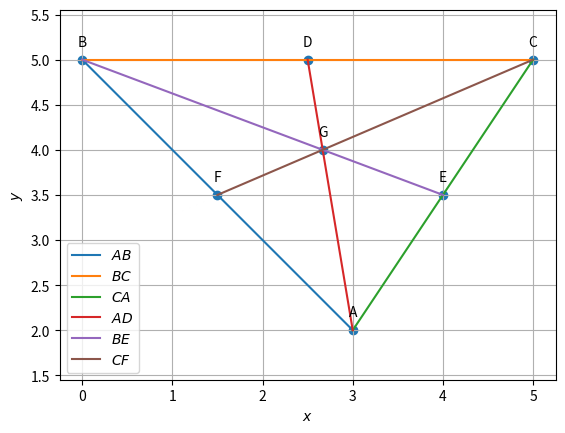

Python code for this plot: (Note: this script raises an exception after producing the figure.)
import numpy as np
import matplotlib.pyplot as plt

#Sample size
simlen = 2

#Generating Vertices
y = np.random.randint(-6,6, size=(3, simlen))
#print(y)

#Assigning name for the vertices
A = y[0]
B = y[1]
C = y[2]
'''A =np.array([-5,4])
B =np.array([5,-1])
C =np.array([-1,-3])'''
print('A =',A)
print('B =',B)
print('C =',C)

#Finding direction vector 
d = B- A
e = C - B
f = A - C

print('')
print("The direction vector of AB is ",d)
print("The direction vector of BC is ",e)
print("The direction vector of CA is ",f)

#Finding the side length
BC_matrix = B - C
AC_matrix = A - C
BA_matrix = B - A
length_BC = np.linalg.norm(BC_matrix)
length_BA = np.linalg.norm(BA_matrix)
length_AC = np.linalg.norm(AC_matrix)

print('')
print("Length of side BC:", length_BC)
print("Length of side BA:", length_BA)
print("Length of side AC:", length_AC)
print('')

#Finding the collinearity
Mat = np.array([[1,1,1],[A[0],B[0],C[0]],[A[1],B[1],C[1]]])
rank = np.linalg.matrix_rank(Mat)
if (rank<=2):
	print("Hence proved that points A,B,C in a triangle are collinear")
else:
	print("The given points are not collinear")

#Finding the parametric equation
m1=(B-A)
m2=(C-B)
m3=(A-C)
print('')
print("parametric of AB form is x:",A,"+ k",m1)
print("parametric of BC form is x:",B,"+ k",m2)
print("parametric of CA form is x:",C,"+ k",m3)

#Finding the normal form
omat = np.array([[0,1],[-1,0]])
n1 = omat@m1    #normal vector
n2 = omat@m2    #normal vector
n3 = omat@m3    #normal vector
c1 = n1@A
c2 = n2@B
c3 = n3@C
eqn1 = f"{n1}x = {c1}"
eqn2 = f"{n2}x = {c2}"
eqn3 = f"{n3}x = {c3}"
print('')
print("The equation of line AB is",eqn1)
print("The equation of line BC is",eqn2)
print("The equation of line AC is",eqn3)

#Finding the area
def AreaCalc(A, B, C):
    AB = A - B
    AC = A - C
#cross_product calculation
    cross_product = np.cross(AB,AC)
#magnitude calculation
    magnitude = np.linalg.norm(cross_product)

    area = 0.5 * magnitude

    return area

area_ABC = AreaCalc(A, B, C)
print('')
print("Area of triangle ABC:", area_ABC)

#Finding the angles
dotA=((B-A).T)@(C-A)
dotA=dotA#[0,0]
NormA=(np.linalg.norm(B-A))*(np.linalg.norm(C-A))
print('')
print('value of angle A: ', np.degrees(np.arccos((dotA)/NormA)))

dotB=(A-B).T@(C-B)
dotB=dotB#[0,0]
NormB=(np.linalg.norm(A-B))*(np.linalg.norm(C-B))
print('value of angle B: ', np.degrees(np.arccos((dotB)/NormB)))

dotC=(A-C).T@(B-C)
dotC=dotC#[0,0]
NormC=(np.linalg.norm(A-C))*(np.linalg.norm(B-C))
print('value of angle C: ', np.degrees(np.arccos((dotC)/NormC)))

#Finding the midpoints
D = (B + C)/2
E = (A + C)/2
F = (A + B)/2

print('')
print("The midpoint of BC (D):", list(D))
print("The midpoint of CA (E):", list(E))
print("The midpoint of AB (F):", list(F))

#Finding the equation of medians
m4 = D - A
m5 = E - B
m6 = F - C
n4 = omat@m4    #normal vector
n5 = omat@m5    #normal vector
n6 = omat@m6    #normal vector
c4 = n4@A
c5 = n5@B
c6 = n6@C
eqn4 = f"{n4}x = {c4}"
eqn5 = f"{n5}x = {c5}"
eqn6 = f"{n6}x = {c6}"
print('')
print("The equation of line AD is",eqn4)
print("The equation of line BE is",eqn5)
print("The equation of line CF is",eqn6)

#Centroid of triangle
def line_intersect(n1,A1,n2,A2):
	N=np.block([[n1],[n2]])
	p = np.zeros(2)
	p[0] = n1@A1
	p[1] = n2@A2
	#Intersection
	P=np.linalg.inv(N)@p
	return P

def norm_vec(A,B):
	return np.matmul(omat, dir_vec(A,B))

def dir_vec(A,B):
    return B - A

G=line_intersect(norm_vec(F,C),C,norm_vec(E,B),B)
print('')
print("The point of intersection of BE and CF is G:", list(G))

#Proving the required equation in 1.2.4
AG = np.linalg.norm(G - A)
GD = np.linalg.norm(D - G)

BG = np.linalg.norm(G - B)
GE = np.linalg.norm(E - G)
 
CG = np.linalg.norm(G - C)
GF = np.linalg.norm(F - G)
print('')
print("AG/GD= "+str(AG/GD))
print("BG/GE= "+str(BG/GE))
print("CG/GF= "+str(CG/GF))
print('')

#Proving of collinearity in Q1.2.5
Mat = np.array([[1,1,1],[A[0],D[0],G[0]],[A[1],D[1],G[1]]])

rank = np.linalg.matrix_rank(Mat)

if (rank==2):
	print("Points A,G,D in a triangle are collinear")
else:
	print("Error")

#Proving (A+B+C)/3 is G
G = (A + B + C) / 3
print('')
print("The value of (A+B+C)/3:",G,'which is same as the value of G')      
print('')

#Verifying A-F = E-D
LHS=(A-F)
RHS=(E-D)
#checking LHS and RHS 
if LHS.all()==RHS.all() :
   print("A-F=E-D")
else:
    print("Not equal")

#Finding the normal vector of altitude 
t=np.array([0,1,-1,0]).reshape(2,2)

#AD_1
AD_1=t@e

#normal vector of AD_1
AD_p=t@AD_1
print('')
print('The normal vector of AD_1:',AD_p)

#Finding the equation of altitude
n7 = e    #normal vector
n8 = f    #normal vector
n9 = d    #normal vector
c7 = n7@A
c8 = n8@B
c9 = n9@C
eqn7 = f"{n7}x = {c7}"
eqn8 = f"{n8}x = {c8}"
eqn9 = f"{n9}x = {c9}"
print('')
print("The equation of line AD_1 is",eqn7)
print("The equation of line BE_1 is",eqn8)
print("The equation of line CF_1 is",eqn9)

#Finding the intersection of BE_1 and CF_1
A1 = np.array([[n8[0],n8[1]],[n9[0],n9[1]]])             #Defining the vector A1
B1 = np.array([c8,c9])                     #Defining the vector B1
H  = np.linalg.solve(A1,B1)                 #applying linalg.solve to find x such that (A1)x=(B1)
print('')
print('The intersection of BE_1 and CF_1 (H):',H)
print('')

#Verifying the Q1.3.5
result = int(((A - H).T) @ (B - C))    # Checking orthogonality condition...

# printing output
if result == 0:
    print("(A - H)^T (B - C) = 0\nHence Verified...")

else:
    print("(A - H)^T (B - C)) != 0\nHence the given statement is wrong...")

#Finding the equation of perpendicular bisectors
def midpoint(P, Q):
    return (P + Q) / 2
def perpendicular_bisector(B, C):
    midBC=midpoint(B,C)
    dir=B-C
    constant = -dir.T @ midBC
    return dir,constant
equation_coeff1,const1 = perpendicular_bisector(A, B)
equation_coeff2,const2 = perpendicular_bisector(B, C)
equation_coeff3,const3 = perpendicular_bisector(C, A)
print('')
print(f'Equation for perpendicular bisector of AB:({equation_coeff1[0]:.2f})x + ({equation_coeff1[1]:.2f})y + ({const1:.2f}) = 0')
print(f'Equation for perpendicular bisector of BC:({equation_coeff2[0]:.2f})x + ({equation_coeff2[1]:.2f})y + ({const2:.2f}) = 0')
print(f'Equation for perpendicular bisector of CA:({equation_coeff3[0]:.2f})x + ({equation_coeff3[1]:.2f})y + ({const3:.2f}) = 0')

#Finding intersection of perpendicular bisector of AB and AC
O = line_intersect(d,F,f,E)
print('')
print('The point of intersection of perpendicular bisector of AB and AC (O):',O)
print('')

#Verifying Q1.4.3
result = int((O - D) @ (B - C))
# printing output
if result == 0:
    print("(((O - D)(B - C))= 0\nHence Verified...")

else:
    print("(((O - D)(B - C))!= 0\nHence the given statement is wrong...")

#Verifying OA=OB=OC
O_1 = O - A
O_2 = O - B
O_3 = O - C
a = np.linalg.norm(O_1)
b = np.linalg.norm(O_2)
c = np.linalg.norm(O_3)
print('')
print("OA, OB, OC are respectively", a,",", b,",",c, ".")
print("Here, OA = OB = OC.")
print("Hence verified.")

#Drawing a circle 
X = A - O
radius = np.linalg.norm(X)

#Verifying Q1.4.6
dot_pt_O = (B - O) @ ((C - O).T)
norm_pt_O = np.linalg.norm(B - O) * np.linalg.norm(C - O)
cos_theta_O = dot_pt_O / norm_pt_O
angle_BOC = round(360-np.degrees(np.arccos(cos_theta_O)),5)  #Round is used to round of number till 5 decimal places
print('')
print("angle BOC = " + str(angle_BOC))

#To find angle BAC
dot_pt_A = (B - A) @ ((C - A).T)
norm_pt_A = np.linalg.norm(B - A) * np.linalg.norm(C - A)
cos_theta_A = dot_pt_A / norm_pt_A
angle_BAC = round(np.degrees(np.arccos(cos_theta_A)),5)  #Round is used to round of number till 5 decimal places
print("angle BAC = " + str(angle_BAC))
#To check whether the answer is correct
if angle_BOC == 2 * angle_BAC:
  print("\nangle BOC = 2 times angle BAC\nHence the give statement is correct")
else:
  print("\nangle BOC ≠ 2 times angle BAC\nHence the given statement is wrong")

#Finding angular bisector
def unit_vec(A,B):
	return ((B-A)/np.linalg.norm(B-A))
E1= unit_vec(A,B) + unit_vec(A,C)
#point generated to create parametric form
#generating normal form
F1=np.array([E1[1],(E1[0]*(-1))])
#matrix multiplication
C1= F1@(A.T)
E2= unit_vec(B,A) + unit_vec(B,C)
F2=np.array([E2[1],(E2[0]*(-1))])
C2= F2@(B.T)
E3= unit_vec(C,A) + unit_vec(C,B)
F3=np.array([E3[1],(E3[0]*(-1))])
C3= F3@(A.T)
print('')
print("Internal Angular bisector of angle A is:",F1,"x = ",C1)
print("Internal Angular bisector of angle B is:",F2,"x = ",C2)
print("Internal Angular bisector of angle C is:",F3,"x = ",C3)

#Finding intersection of angle bisectors of B and C
t = norm_vec(B,C) 
n1 = t/np.linalg.norm(t) #unit normal vector
t = norm_vec(C,A)
n2 = t/np.linalg.norm(t)
t = norm_vec(A,B)
n3 = t/np.linalg.norm(t)
I=line_intersect(n1-n3,B,n1-n2,C) #intersection of angle bisectors B and C
print('')
print('The point of intersection of angle bisectors of B and C (I):',I)
print('')

#Verifying Q1.5.3
def angle_btw_vectors(v1, v2):
    dot_product = v1 @ v2
    norm = np.linalg.norm(v1) * np.linalg.norm(v2)
    angle = np.arccos(dot_product / norm)
    angle_in_deg = np.degrees(angle)
    return angle_in_deg

#Calculating the angles BAI and CAI
angle_BAI = angle_btw_vectors(A-B, A-I)
angle_CAI = angle_btw_vectors(A-C, A-I)

# Print the angles
print("Angle BAI:", angle_BAI)
print("Angle CAI:", angle_CAI)

if np.isclose(angle_BAI, angle_CAI):
    print("Angle BAI is approximately equal to angle CAI.")
else:
    print("error")

#Distance of I from sides
t = norm_vec(B, C)
n1 = t / np.linalg.norm(t)
r = n1 @ (B-I)
print('')
print(f"Distance from I to BC= {r}")
t = norm_vec(B, A)
n1 = t / np.linalg.norm(t)
r = n1 @ (I-B)
print(f"Distance from I to AB= {r}")
t = norm_vec(A, C)
n1 = t / np.linalg.norm(t)
r = n1 @ (I-C)
print(f"Distance from I to AC= {r}")

#Verifying Q1.5.8
p=pow(np.linalg.norm(C-B),2)
q=2*((C-B)@(I-B))
r=pow(np.linalg.norm(I-B),2)-r*r

Discre=q*q-4*p*r

print('')
print("the Value of discriminant is ",abs(round(Discre,6)))
#  so the value of Discrimant is extremely small and tends to zero
#  the discriminant value rounded off to 6 decimal places is also zero
#  so it proves that there is only one solution of the point

#  the value of point is x=B+k(C-B)
k=((I-C)@(B-C))/((B-C)@(B-C))
print("the value of parameter k is ",k)
D3=C+(k*(B-C))
print("the point of tangency of incircle by side BC is ",D3)
#  to check we also check the value of dot product of ID3 and BC
#print("the dot product of ID3 and BC",abs(round(((D3-I)@(C-B),6))))
#  so this comes out to be zero
print("Hence we prove that side BC is tangent To incircle and also found the value of k!")

#finding k for E_3 and F_3
k1=((I-A)@(A-B))/((A-B)@(A-B))
k2=((I-A)@(A-C))/((A-C)@(A-C))
#finding E_3 and F_3
E3=A+(k1*(A-B))
F3=A+(k2*(A-C))
print('')
print("E3 = ",E3)
print("F3 = ",F3)

#Verifying 1.5.10
def norm(X,Y):
    magnitude=round(float(np.linalg.norm([X-Y])),3)
    return magnitude 
print('')
print("AE_3=", norm(A,E3) ,"\nAF_3=", norm(A,F3) ,"\nBD_3=", norm(B,D3) ,"\nBF_3=", norm(B,F3) ,"\nCD_3=", norm(C,D3) ,"\nCE_3=",norm(C,E3))

#Verifying Q1.5.11
a = np.linalg.norm(B-C)
b = np.linalg.norm(C-A)
c = np.linalg.norm(A-B)

#creating array containing coefficients
Y = np.array([[1,1,0],[0,1,1],[1,0,1]])

#solving the equations
X = np.linalg.solve(Y,[c,a,b])

#printing output 
print('')
print(X)

#Ploting figures
def line_intersect(n1,A1,n2,A2):
  N=np.vstack((n1,n2))
  p = np.zeros(2)
  p[0] = n1@A1
  p[1] = n2@A2
  #Intersection
  P=np.linalg.inv(N)@p
  return P

def line_gen(A,B):
  len =10
  dim = A.shape[0]
  x_AB = np.zeros((dim,len))
  lam_1 = np.linspace(0,1,len)
  for i in range(len):
    temp1 = A + lam_1[i]*(B-A)
    x_AB[:,i]= temp1.T
  return x_AB

def ccircle(A,B,C):
  p = np.zeros(2)
  n1 = dir_vec(B,A)
  p[0] = 0.5*(np.linalg.norm(A)**2-np.linalg.norm(B)**2)
  n2 = dir_vec(C,B)
  p[1] = 0.5*(np.linalg.norm(B)**2-np.linalg.norm(C)**2)
  #Intersection
  N=np.vstack((n1,n2))
  O=np.linalg.inv(N)@p
  r = np.linalg.norm(A -O)
  return O,r

def icircle(A,B,C):
  k1 = 1
  k2 = 1
  p = np.zeros(2)
  t = norm_vec(B,C)
  n1 = t/np.linalg.norm(t)
  t = norm_vec(C,A)
  n2 = t/np.linalg.norm(t)
  t = norm_vec(A,B)
  n3 = t/np.linalg.norm(t)
  p[0] = n1@B- k1*n2@C
  p[1] = n2@C- k2*n3@A
  r = n1@(I-B)
  return r
  
def circ_gen(O,r):
	len = 50
	theta = np.linspace(0,2*np.pi,len)
	x_circ = np.zeros((2,len))
	x_circ[0,:] = r*np.cos(theta)
	x_circ[1,:] = r*np.sin(theta)
	x_circ = (x_circ.T + O).T
	return x_circ      

def alt_foot(A,B,C):
  m = B-C
  n = np.matmul(omat,m) 
  N=np.vstack((m,n))
  p = np.zeros(2)
  p[0] = m@A 
  p[1] = n@B
  #Intersection
  P=np.linalg.inv(N.T)@p
  return P

#Generating the incircle
r = icircle(A,B,C)
x_icirc= circ_gen(I,r)

#Generating the circumcirclecircle
[O,r] = ccircle(A,B,C)
x_ccirc= circ_gen(O,radius)

#Generating all lines
x_AB = line_gen(A,B)
x_BC = line_gen(B,C)
x_CA = line_gen(C,A)
x_BI = line_gen(B,I)
x_CI = line_gen(C,I)
x_AI = line_gen(A,I)
x_OD = line_gen(O,D)
x_OE = line_gen(O,E)
x_OF = line_gen(O,F)
x_OA = line_gen(O,A)
x_AD_1 = line_gen(A,alt_foot(A,B,C))
x_AE_1 = line_gen(A,alt_foot(B,A,C))
x_BE_1 = line_gen(B,alt_foot(B,A,C))
x_CF_1 = line_gen(C,alt_foot(C,A,B))
x_AF_1 = line_gen(A,alt_foot(C,A,B))
x_CH = line_gen(C,H)
x_BH = line_gen(B,H)
x_AH = line_gen(A,H)
x_AD = line_gen(A,D)
x_BE = line_gen(B,E)
x_CF = line_gen(C,F)

#Plotting all lines
'''plt.plot(x_AB[0,:],x_AB[1,:],label='$AB$')
plt.plot(x_BC[0,:],x_BC[1,:],label='$BC$')
plt.plot(x_CA[0,:],x_CA[1,:],label='$CA$')
plt.plot(x_CI[0,:],x_CI[1,:],label='$CI$')
plt.plot(x_BI[0,:],x_BI[1,:],label='$BI$')
plt.plot(x_AI[0,:],x_AI[1,:],label='$AI$')
plt.plot(x_OA[0,:],x_OA[1,:],label='$OA$')
plt.plot(x_OD[0,:],x_OD[1,:],label='$OD$')
plt.plot(x_OE[0,:],x_OE[1,:],label='$OE$')
plt.plot(x_OF[0,:],x_OF[1,:],label='$OF$')
plt.plot(x_AD_1[0,:],x_AD_1[1,:],label='$AD_1$')
plt.plot(x_BE_1[0,:],x_BE_1[1,:],label='$BE_1$')
plt.plot(x_AE_1[0,:],x_AE_1[1,:],linestyle = 'dashed',label='$AE_1$')
plt.plot(x_CF_1[0,:],x_CF_1[1,:],label='$CF_1$')
plt.plot(x_AF_1[0,:],x_AF_1[1,:],linestyle = 'dashed',label='$AF_1$')
plt.plot(x_CH[0,:],x_CH[1,:],label='$CH$')
plt.plot(x_BH[0,:],x_BH[1,:],label='$BH$')
plt.plot(x_AH[0,:],x_AH[1,:],linestyle = 'dashed',label='$AH$')
plt.plot(x_AD[0,:],x_AD[1,:],label='$AD$')
plt.plot(x_BE[0,:],x_BE[1,:],label='$BE$')
plt.plot(x_CF[0,:],x_CF[1,:],label='$CF$')'''


#Ploting the medians
plt.figure(1)
x_AB = line_gen(A,B)
x_BC = line_gen(B,C)
x_CA = line_gen(C,A)
x_AD = line_gen(A,D)
x_BE = line_gen(B,E)
x_CF = line_gen(C,F)
plt.plot(x_AB[0,:],x_AB[1,:],label='$AB$')
plt.plot(x_BC[0,:],x_BC[1,:],label='$BC$')
plt.plot(x_CA[0,:],x_CA[1,:],label='$CA$')
plt.plot(x_AD[0,:],x_AD[1,:],label='$AD$')
plt.plot(x_BE[0,:],x_BE[1,:],label='$BE$')
plt.plot(x_CF[0,:],x_CF[1,:],label='$CF$')
tri_coords = np.block([[A],[B],[C],[G],[D],[E],[F]])
plt.scatter(tri_coords[:,0], tri_coords[:,1])
vert_labels = ['A','B','C','G','D','E','F',]
for i, txt in enumerate(vert_labels):
    plt.annotate(txt, # this is the text
                 (tri_coords[i,0], tri_coords[i,1]), # this is the point to label
                 textcoords="offset points", # how to position the text
                 xytext=(0,10), # distance from text to points (x,y)
                 ha='center') # horizontal alignment can be left, right or center
plt.xlabel('$x$')
plt.ylabel('$y$')
plt.legend(loc='best')
plt.grid() # minor
plt.axis('equal')
plt.savefig('/home/<user>/assignment5/figs/figure1.png')
plt.show()


#Ploting altitudes
plt.figure(2)
x_AB = line_gen(A,B)
x_BC = line_gen(B,C)
x_CA = line_gen(C,A)
x_AD_1 = line_gen(A,alt_foot(A,B,C))
x_AE_1 = line_gen(A,alt_foot(B,A,C))
x_BE_1 = line_gen(B,alt_foot(B,A,C))
x_CF_1 = line_gen(C,alt_foot(C,A,B))
x_AF_1 = line_gen(A,alt_foot(C,A,B))
x_CH = line_gen(C,H)
x_BH = line_gen(B,H)
x_AH = line_gen(A,H)
plt.plot(x_AB[0,:],x_AB[1,:],label='$AB$')
plt.plot(x_BC[0,:],x_BC[1,:],label='$BC$')
plt.plot(x_CA[0,:],x_CA[1,:],label='$CA$')
plt.plot(x_AD_1[0,:],x_AD_1[1,:],label='$AD_1$')
plt.plot(x_BE_1[0,:],x_BE_1[1,:],label='$BE_1$')
plt.plot(x_AE_1[0,:],x_AE_1[1,:],linestyle = 'dashed',label='$AE_1$')
plt.plot(x_CF_1[0,:],x_CF_1[1,:],label='$CF_1$')
plt.plot(x_AF_1[0,:],x_AF_1[1,:],linestyle = 'dashed',label='$AF_1$')
plt.plot(x_CH[0,:],x_CH[1,:],label='$CH$')
plt.plot(x_BH[0,:],x_BH[1,:],label='$BH$')
plt.plot(x_AH[0,:],x_AH[1,:],linestyle = 'dashed',label='$AH$')
tri_coords = np.block([[A],[B],[C],[alt_foot(B,A,C)],[alt_foot(A,B,C)],[alt_foot(A,C,B)],[H]])
plt.scatter(tri_coords[:,0], tri_coords[:,1])
vert_labels = ['A','B','C','D','E','F','H']
for i, txt in enumerate(vert_labels):
    plt.annotate(txt, # this is the text
                 (tri_coords[i,0], tri_coords[i,1]), # this is the point to label
                 textcoords="offset points", # how to position the text
                 xytext=(0,10), # distance from text to points (x,y)
                 ha='center') # horizontal alignment can be left, right or center
plt.xlabel('$x$')
plt.ylabel('$y$')
plt.legend(loc='best')
plt.grid() # minor
plt.axis('equal')
plt.savefig('/home/<user>/assignment5/figs/figure2.png')
plt.show()

#Plotting incircle
plt.figure(3)
x_AB = line_gen(A,B)
x_BC = line_gen(B,C)
x_CA = line_gen(C,A)
x_BI = line_gen(B,I)
x_CI = line_gen(C,I)
x_AI = line_gen(A,I)
plt.plot(x_AB[0,:],x_AB[1,:],label='$AB$')
plt.plot(x_BC[0,:],x_BC[1,:],label='$BC$')
plt.plot(x_CA[0,:],x_CA[1,:],label='$CA$')
plt.plot(x_CI[0,:],x_CI[1,:],label='$CI$')
plt.plot(x_BI[0,:],x_BI[1,:],label='$BI$')
plt.plot(x_AI[0,:],x_AI[1,:],label='$AI$')
plt.plot(x_icirc[0,:],x_icirc[1,:],label='$incircle$')
tri_coords = np.block([[A],[B],[C],[I],[D3],[E3],[F3]])
plt.scatter(tri_coords[:,0], tri_coords[:,1])
vert_labels = ['A','B','C','I','D3','E3','F3']
for i, txt in enumerate(vert_labels):
    plt.annotate(txt, # this is the text
                 (tri_coords[i,0], tri_coords[i,1]), # this is the point to label
                 textcoords="offset points", # how to position the text
                 xytext=(0,10), # distance from text to points (x,y)
                 ha='center') # horizontal alignment can be left, right or center
plt.xlabel('$x$')
plt.ylabel('$y$')
plt.legend(loc='best')
plt.grid() # minor
plt.axis('equal')
plt.savefig('/home/<user>/assignment5/figs/figure3.png')
plt.show()


#Plotting circumcircle
plt.figure(4)
x_AB = line_gen(A,B)
x_BC = line_gen(B,C)
x_CA = line_gen(C,A)
x_OD = line_gen(O,D)
x_OE = line_gen(O,E)
x_OF = line_gen(O,F)
x_OA = line_gen(O,A)
plt.plot(x_AB[0,:],x_AB[1,:],label='$AB$')
plt.plot(x_BC[0,:],x_BC[1,:],label='$BC$')
plt.plot(x_CA[0,:],x_CA[1,:],label='$CA$')
plt.plot(x_OA[0,:],x_OA[1,:],label='$OA$')
plt.plot(x_OD[0,:],x_OD[1,:],label='$OD$')
plt.plot(x_OE[0,:],x_OE[1,:],label='$OE$')
plt.plot(x_OF[0,:],x_OF[1,:],label='$OF$')
plt.plot(x_ccirc[0,:],x_ccirc[1,:],label='$circumcircle$')

#Labeling the coordinates
tri_coords = np.block([[A],[B],[C],[O],[D],[E],[F]])
plt.scatter(tri_coords[:,0], tri_coords[:,1])
vert_labels = ['A','B','C','O','D','E','F']
for i, txt in enumerate(vert_labels):
    plt.annotate(txt, # this is the text
                 (tri_coords[i,0], tri_coords[i,1]), # this is the point to label
                 textcoords="offset points", # how to position the text
                 xytext=(0,10), # distance from text to points (x,y)
                 ha='center') # horizontal alignment can be left, right or center

plt.xlabel('$x$')
plt.ylabel('$y$')
plt.legend(loc='best')
plt.grid() # minor
plt.axis('equal')
plt.savefig('/home/<user>/assignment5/figs/figure4.png')
plt.show()
